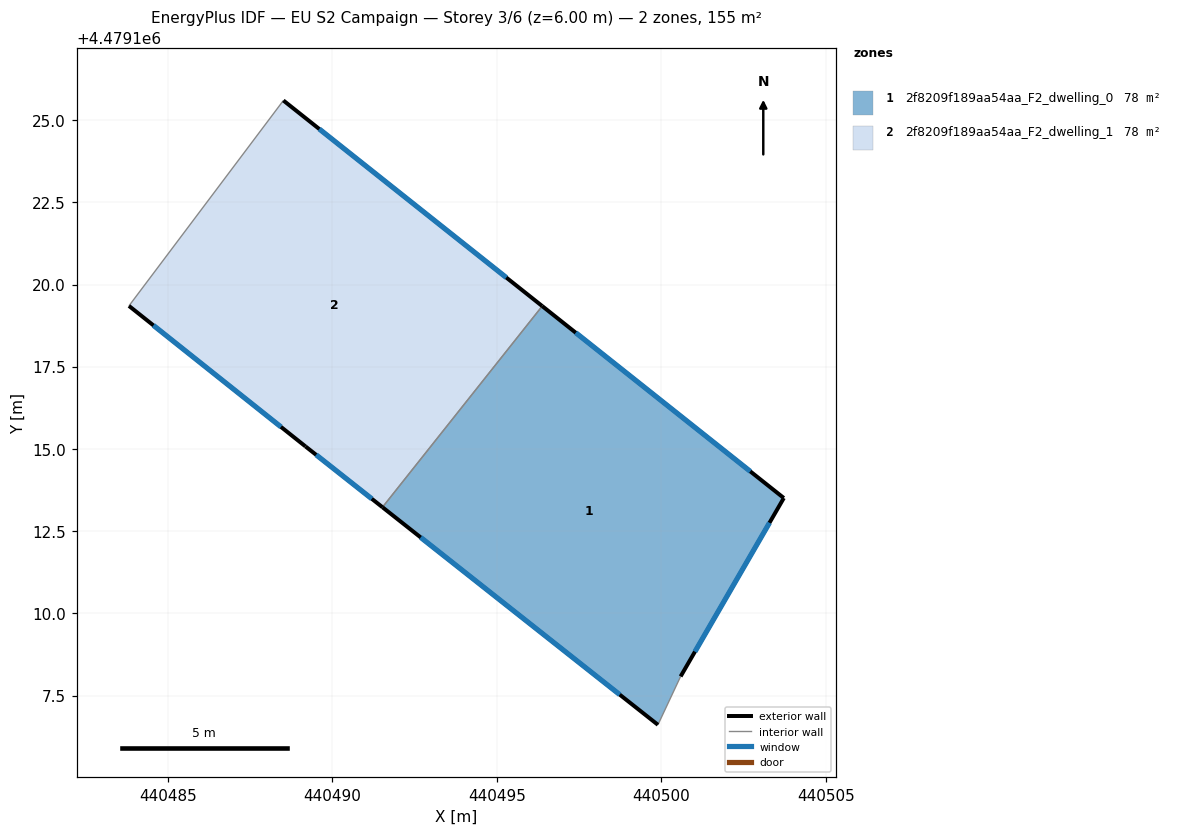
=== STOREY PLAN SPEC (per zone: floor XY polygon, exterior-wall plan segments, windows/doors) ===
zone 1: 2f8209f189aa54aa_F2_dwelling_0  (77.7 m²)
  floor: (440500.59, 4479108.08) (440503.72, 4479113.51) (440496.38, 4479119.34) (440491.52, 4479113.23) (440499.90, 4479106.61)
  exterior wall: (440499.90, 4479106.61) – (440491.52, 4479113.23)  [10.7 m]
    window: (440498.73, 4479107.53) – (440492.68, 4479112.31)  [16.7 m²]
  exterior wall: (440496.38, 4479119.34) – (440503.72, 4479113.51)  [9.4 m]
    window: (440497.40, 4479118.53) – (440502.71, 4479114.32)  [14.7 m²]
  exterior wall: (440503.72, 4479113.51) – (440500.59, 4479108.08)  [6.3 m]
    window: (440503.29, 4479112.76) – (440501.02, 4479108.84)  [9.8 m²]
  interior walls: 2
zone 2: 2f8209f189aa54aa_F2_dwelling_1  (77.7 m²)
  floor: (440491.52, 4479113.23) (440496.38, 4479119.34) (440488.51, 4479125.60) (440483.81, 4479119.35) (440489.18, 4479115.08)
  exterior wall: (440489.18, 4479115.08) – (440483.81, 4479119.35)  [6.9 m]
    window: (440488.43, 4479115.67) – (440484.56, 4479118.76)  [10.7 m²]
  exterior wall: (440488.51, 4479125.60) – (440496.38, 4479119.34)  [10.1 m]
    window: (440489.60, 4479124.73) – (440495.29, 4479120.21)  [15.7 m²]
  exterior wall: (440491.52, 4479113.23) – (440489.18, 4479115.08)  [3.0 m]
    window: (440491.20, 4479113.48) – (440489.50, 4479114.82)  [4.7 m²]
  interior walls: 2

=== DERIVED (storey summary) ===
Building: EU S2 Campaign
Storey: 3 of 6  (floor level z = 6.00 m)
Storey gross floor area: 155.5 m²
Zones on this storey: 2
  - 2f8209f189aa54aa_F2_dwelling_0: floor 77.7 m²; exterior wall 26.3 m (79.0 m²); 3 window(s) 41.2 m²; WWR 52.2%
  - 2f8209f189aa54aa_F2_dwelling_1: floor 77.7 m²; exterior wall 19.9 m (59.7 m²); 3 window(s) 31.2 m²; WWR 52.2%
Zone adjacency (shared interzone walls):
  - 2f8209f189aa54aa_F2_dwelling_0 ↔ 2f8209f189aa54aa_F2_dwelling_1